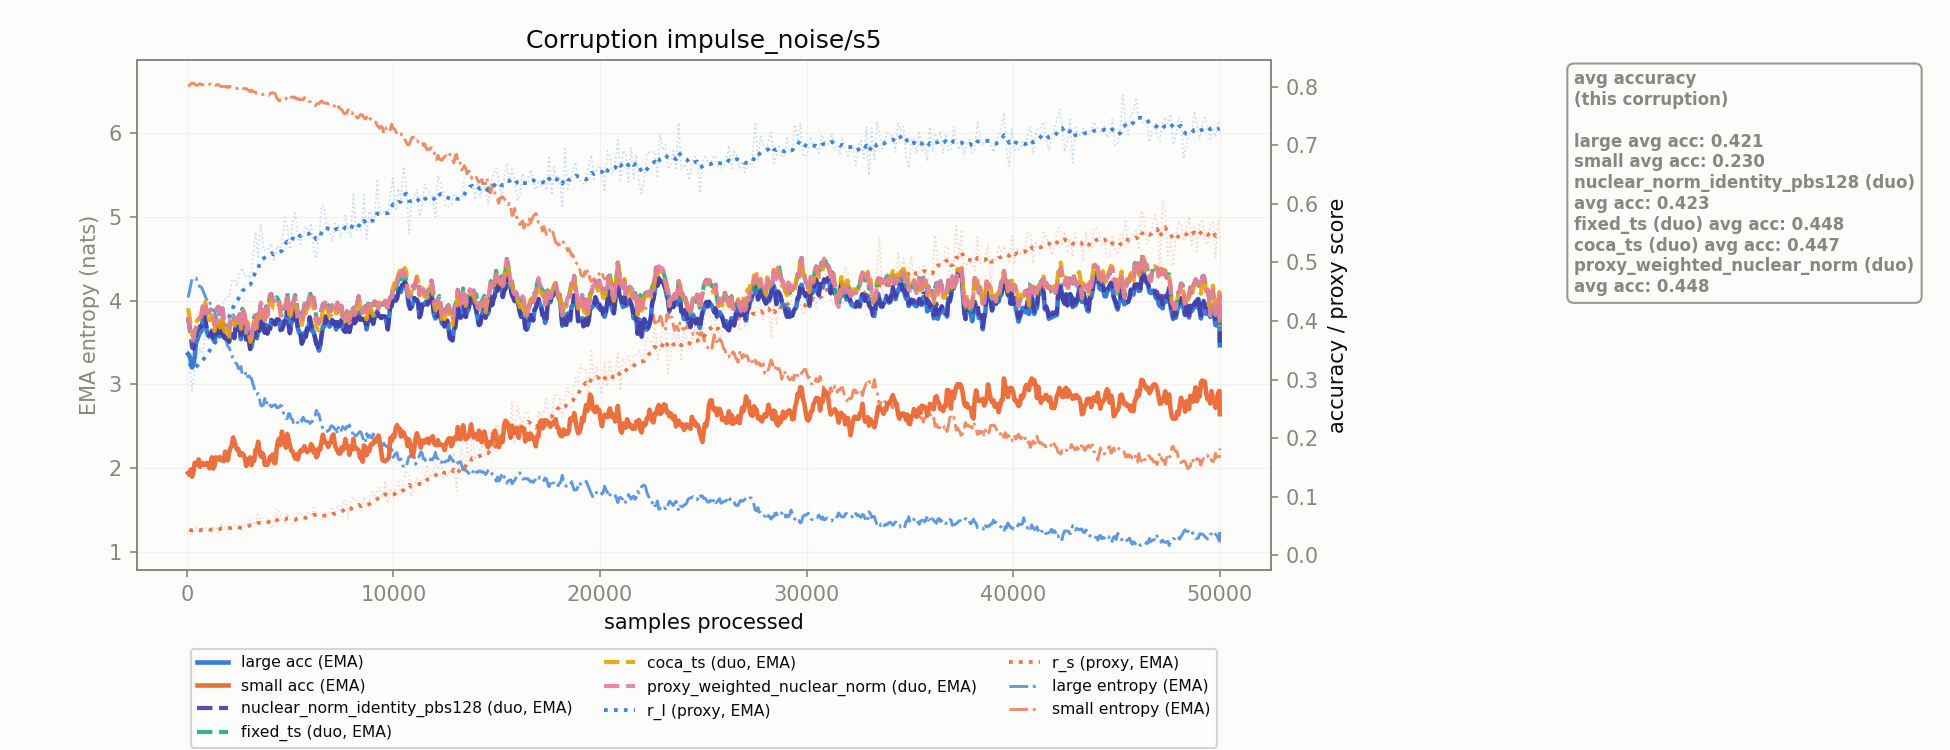

The table this chart was drawn from, first rows:
corruption, n_samples, r_l, r_s, r_l_ema, r_s_ema, large_acc_ema, small_acc_ema, large_ent_ema, small_ent_ema, nuclear_norm_identity_pbs128_duo_acc_ema, fixed_ts_duo_acc_ema, coca_ts_duo_acc_ema, proxy_weighted_nuclear_norm_duo_acc_ema
impulse_noise/s5, 128.0, 0.3281, 0.04403, 0.3281, 0.04403, 0.3409, 0.1378, 4.106, 6.567, 0.392, 0.392, 0.4077, 0.392
impulse_noise/s5, 256.0, 0.2798, 0.03517, 0.3193, 0.04242, 0.3207, 0.1343, 4.262, 6.594, 0.3549, 0.3681, 0.3757, 0.3681
impulse_noise/s5, 384.0, 0.3227, 0.04499, 0.3199, 0.04288, 0.3397, 0.1581, 4.264, 6.583, 0.3626, 0.3817, 0.3845, 0.3817
impulse_noise/s5, 512.0, 0.3418, 0.04905, 0.3239, 0.04401, 0.3681, 0.1552, 4.216, 6.568, 0.3835, 0.3978, 0.4015, 0.3978
impulse_noise/s5, 640.0, 0.3534, 0.03904, 0.3293, 0.0431, 0.3807, 0.1511, 4.166, 6.589, 0.391, 0.4058, 0.4059, 0.4058
impulse_noise/s5, 768.0, 0.3437, 0.04829, 0.3319, 0.04405, 0.401, 0.1575, 4.128, 6.575, 0.4079, 0.423, 0.4282, 0.4253
impulse_noise/s5, 896.0, 0.3744, 0.04745, 0.3396, 0.04466, 0.4028, 0.1547, 4.049, 6.568, 0.4074, 0.4306, 0.4323, 0.4322
impulse_noise/s5, 1024, 0.3725, 0.047, 0.3456, 0.04509, 0.3763, 0.1576, 3.985, 6.568, 0.3794, 0.4138, 0.4069, 0.4148
impulse_noise/s5, 1152, 0.3772, 0.03848, 0.3513, 0.04389, 0.3764, 0.1558, 3.948, 6.586, 0.3784, 0.4193, 0.4077, 0.42
impulse_noise/s5, 1280, 0.3857, 0.0474, 0.3576, 0.04453, 0.3692, 0.1482, 3.882, 6.573, 0.3706, 0.4036, 0.3954, 0.4041
impulse_noise/s5, 1408, 0.3979, 0.04859, 0.3649, 0.04527, 0.375, 0.1674, 3.811, 6.567, 0.3759, 0.4179, 0.3987, 0.4182
impulse_noise/s5, 1536, 0.4093, 0.0381, 0.373, 0.04396, 0.391, 0.1637, 3.753, 6.577, 0.3916, 0.4244, 0.4058, 0.4246
impulse_noise/s5, 1664, 0.4123, 0.05516, 0.3801, 0.046, 0.3911, 0.1631, 3.663, 6.554, 0.3916, 0.4181, 0.4034, 0.4183
impulse_noise/s5, 1792, 0.4331, 0.04587, 0.3898, 0.04597, 0.3729, 0.1608, 3.579, 6.555, 0.3732, 0.4018, 0.3863, 0.4019
impulse_noise/s5, 1920, 0.4414, 0.05048, 0.3991, 0.04679, 0.3713, 0.1704, 3.508, 6.544, 0.3714, 0.4004, 0.3887, 0.4005
impulse_noise/s5, 2048, 0.4411, 0.04729, 0.4068, 0.04688, 0.3645, 0.1753, 3.438, 6.544, 0.3646, 0.384, 0.3733, 0.3869
impulse_noise/s5, 2176, 0.4678, 0.04709, 0.4179, 0.04692, 0.3773, 0.1868, 3.353, 6.556, 0.3773, 0.403, 0.3953, 0.4049
impulse_noise/s5, 2304, 0.4712, 0.05147, 0.4276, 0.04775, 0.3708, 0.1958, 3.278, 6.54, 0.3709, 0.4002, 0.3927, 0.4015
impulse_noise/s5, 2432, 0.4602, 0.05094, 0.4335, 0.04833, 0.3913, 0.1804, 3.24, 6.53, 0.3914, 0.3999, 0.4047, 0.4031
impulse_noise/s5, 2560, 0.4816, 0.04384, 0.4422, 0.04751, 0.3921, 0.1714, 3.182, 6.541, 0.3921, 0.41, 0.4104, 0.4121
impulse_noise/s5, 2688, 0.4909, 0.04663, 0.4511, 0.04735, 0.3986, 0.1744, 3.113, 6.542, 0.3986, 0.4209, 0.4131, 0.4223
impulse_noise/s5, 2816, 0.4747, 0.05291, 0.4554, 0.04836, 0.388, 0.1656, 3.109, 6.525, 0.388, 0.408, 0.408, 0.409
impulse_noise/s5, 2944, 0.4791, 0.0533, 0.4597, 0.04926, 0.3839, 0.1645, 3.09, 6.515, 0.3839, 0.3927, 0.3979, 0.3934
impulse_noise/s5, 3072, 0.4724, 0.06103, 0.462, 0.0514, 0.3523, 0.1675, 3.082, 6.491, 0.3523, 0.3719, 0.3645, 0.3723
impulse_noise/s5, 3200, 0.5078, 0.05276, 0.4703, 0.05165, 0.3712, 0.1658, 3.005, 6.494, 0.3712, 0.3866, 0.3845, 0.3869
impulse_noise/s5, 3328, 0.5526, 0.05577, 0.4853, 0.0524, 0.3766, 0.1802, 2.884, 6.49, 0.3766, 0.4099, 0.401, 0.4101
impulse_noise/s5, 3456, 0.509, 0.06984, 0.4896, 0.05557, 0.3856, 0.194, 2.889, 6.459, 0.3856, 0.4118, 0.4081, 0.4142
impulse_noise/s5, 3584, 0.5659, 0.05781, 0.5035, 0.05598, 0.4048, 0.1689, 2.748, 6.461, 0.4048, 0.4298, 0.4251, 0.4315
impulse_noise/s5, 3712, 0.522, 0.0575, 0.5068, 0.05625, 0.3916, 0.1717, 2.755, 6.46, 0.3916, 0.4107, 0.4103, 0.4118
impulse_noise/s5, 3840, 0.5193, 0.05559, 0.5091, 0.05613, 0.3934, 0.1578, 2.756, 6.46, 0.3934, 0.425, 0.4219, 0.4257
impulse_noise/s5, 3968, 0.5252, 0.06195, 0.512, 0.05719, 0.3894, 0.1606, 2.759, 6.45, 0.3894, 0.4289, 0.4216, 0.4293
impulse_noise/s5, 4096, 0.5319, 0.04548, 0.5156, 0.05506, 0.4017, 0.169, 2.729, 6.479, 0.4017, 0.4462, 0.4367, 0.4465
impulse_noise/s5, 4224, 0.5029, 0.05605, 0.5133, 0.05524, 0.3952, 0.1581, 2.75, 6.476, 0.3952, 0.4335, 0.422, 0.4337
impulse_noise/s5, 4352, 0.5283, 0.08061, 0.5161, 0.05985, 0.4022, 0.183, 2.72, 6.416, 0.4022, 0.4405, 0.4305, 0.4406
impulse_noise/s5, 4480, 0.5231, 0.07529, 0.5173, 0.06266, 0.4007, 0.1995, 2.728, 6.383, 0.4007, 0.4315, 0.4276, 0.4316
impulse_noise/s5, 4608, 0.531, 0.06227, 0.5198, 0.06259, 0.3857, 0.2113, 2.735, 6.395, 0.3857, 0.4144, 0.4089, 0.4116
impulse_noise/s5, 4736, 0.5773, 0.05533, 0.5303, 0.06127, 0.4005, 0.197, 2.616, 6.418, 0.4005, 0.4254, 0.4269, 0.4258
impulse_noise/s5, 4864, 0.5611, 0.07246, 0.5359, 0.0633, 0.4228, 0.2073, 2.591, 6.397, 0.4228, 0.4475, 0.4428, 0.4478
impulse_noise/s5, 4992, 0.522, 0.06316, 0.5334, 0.06328, 0.3794, 0.1876, 2.645, 6.399, 0.3794, 0.416, 0.4026, 0.4139
impulse_noise/s5, 5120, 0.5691, 0.05331, 0.5399, 0.06147, 0.4004, 0.1777, 2.578, 6.43, 0.4004, 0.4278, 0.4216, 0.4264
impulse_noise/s5, 5248, 0.5845, 0.05937, 0.548, 0.06109, 0.4258, 0.1655, 2.513, 6.428, 0.4258, 0.4442, 0.4372, 0.4404
impulse_noise/s5, 5376, 0.5459, 0.07179, 0.5476, 0.06303, 0.3884, 0.1637, 2.548, 6.413, 0.3884, 0.4128, 0.4035, 0.4102
impulse_noise/s5, 5504, 0.5311, 0.0717, 0.5446, 0.06461, 0.3793, 0.1791, 2.598, 6.398, 0.3793, 0.4129, 0.4044, 0.4089
impulse_noise/s5, 5632, 0.5458, 0.06589, 0.5448, 0.06484, 0.3668, 0.1824, 2.608, 6.397, 0.3668, 0.41, 0.4042, 0.4073
impulse_noise/s5, 5760, 0.5619, 0.06061, 0.5479, 0.06407, 0.3731, 0.1807, 2.558, 6.396, 0.3731, 0.4216, 0.4126, 0.4198
impulse_noise/s5, 5888, 0.5494, 0.0737, 0.5482, 0.06582, 0.3854, 0.1783, 2.555, 6.375, 0.3854, 0.4287, 0.4227, 0.4275
impulse_noise/s5, 6016, 0.5671, 0.069, 0.5516, 0.0664, 0.3948, 0.1899, 2.502, 6.368, 0.3948, 0.4422, 0.4307, 0.4414
impulse_noise/s5, 6144, 0.523, 0.0818, 0.5464, 0.0692, 0.3813, 0.1754, 2.605, 6.333, 0.3813, 0.4383, 0.4226, 0.4401
impulse_noise/s5, 6272, 0.5066, 0.06748, 0.5392, 0.06889, 0.3609, 0.1675, 2.689, 6.341, 0.3609, 0.4037, 0.3885, 0.4049
impulse_noise/s5, 6400, 0.5485, 0.06615, 0.5409, 0.06839, 0.3495, 0.1826, 2.642, 6.349, 0.3495, 0.3971, 0.3841, 0.395
impulse_noise/s5, 6528, 0.5965, 0.05851, 0.551, 0.06659, 0.3768, 0.1961, 2.522, 6.384, 0.3768, 0.4208, 0.4051, 0.4194
impulse_noise/s5, 6656, 0.5955, 0.07387, 0.5591, 0.06792, 0.3907, 0.1969, 2.456, 6.357, 0.3907, 0.4253, 0.4171, 0.4243
impulse_noise/s5, 6784, 0.5549, 0.06699, 0.5583, 0.06775, 0.3989, 0.1915, 2.439, 6.358, 0.3989, 0.4306, 0.4228, 0.43
impulse_noise/s5, 6912, 0.5535, 0.07394, 0.5575, 0.06887, 0.3905, 0.1912, 2.459, 6.346, 0.3905, 0.4169, 0.407, 0.4165
impulse_noise/s5, 7040, 0.5353, 0.08028, 0.5534, 0.07095, 0.4014, 0.2037, 2.503, 6.327, 0.4014, 0.427, 0.4204, 0.4268
impulse_noise/s5, 7168, 0.5664, 0.07075, 0.5558, 0.07091, 0.3983, 0.1888, 2.464, 6.319, 0.3983, 0.4259, 0.4209, 0.4257
impulse_noise/s5, 7296, 0.5654, 0.08271, 0.5575, 0.07306, 0.3979, 0.178, 2.413, 6.292, 0.3979, 0.4313, 0.4256, 0.4311
impulse_noise/s5, 7424, 0.5412, 0.07718, 0.5546, 0.07381, 0.3937, 0.1737, 2.488, 6.288, 0.3937, 0.4165, 0.4122, 0.4164
impulse_noise/s5, 7552, 0.5596, 0.08703, 0.5555, 0.07621, 0.3883, 0.1795, 2.495, 6.26, 0.3883, 0.4054, 0.4048, 0.4053
impulse_noise/s5, 7680, 0.5802, 0.0954, 0.56, 0.0797, 0.3816, 0.1987, 2.46, 6.228, 0.3816, 0.4033, 0.4001, 0.4056
... 331 more rows
